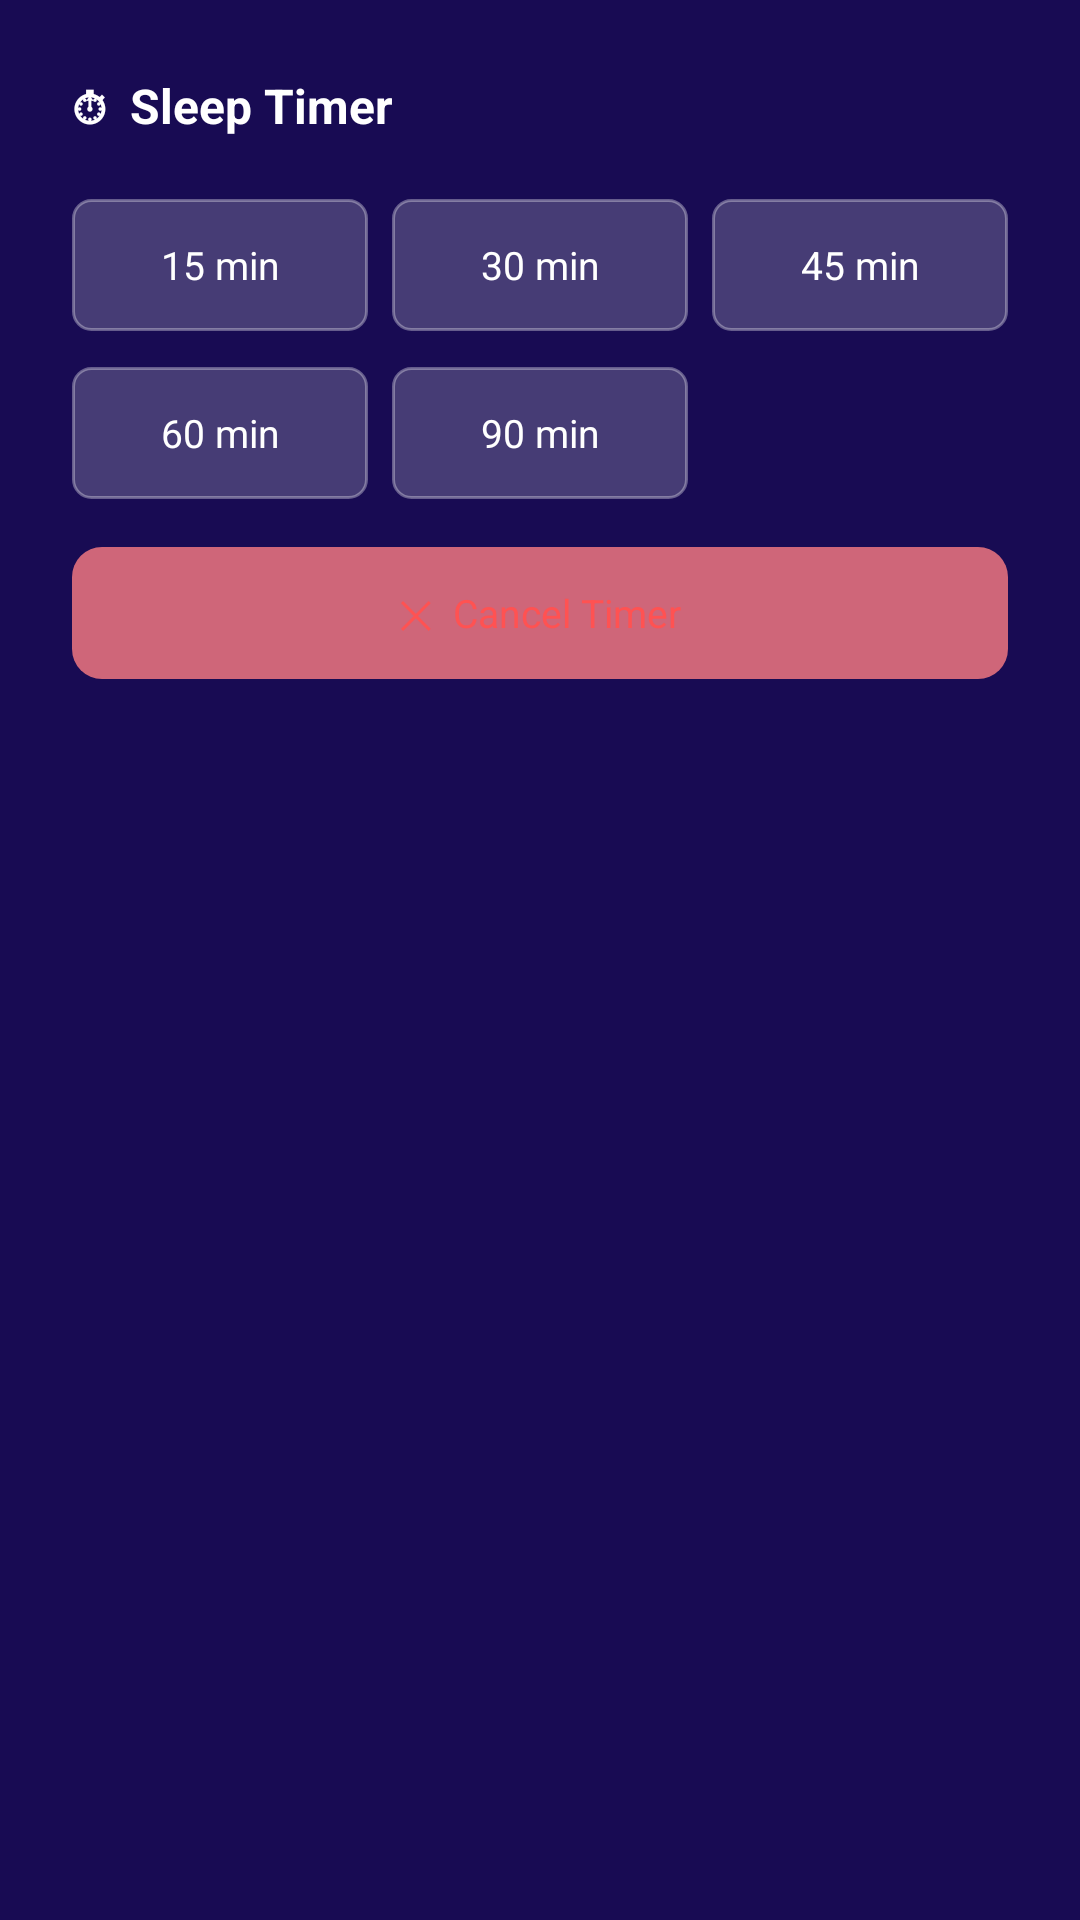

Write the Android layout XML for this screen, with the resource values it uses.
<!-- AndroidManifest.xml: application theme Theme.NitroTVPlayer -->
<!-- res/layout/bottom_sheet_sleep_timer.xml -->
<?xml version="1.0" encoding="utf-8"?>
<LinearLayout
    xmlns:android="http://schemas.android.com/apk/res/android"
    android:layout_width="match_parent"
    android:layout_height="wrap_content"
    android:orientation="vertical"
    android:background="@color/bg_primary"
    android:padding="24dp">

    <TextView
        android:layout_width="match_parent"
        android:layout_height="wrap_content"
        android:text="⏱  Sleep Timer"
        android:textColor="#FFFFFF"
        android:textSize="16sp"
        android:textStyle="bold"
        android:layout_marginBottom="20dp"/>

    <LinearLayout
        android:layout_width="match_parent"
        android:layout_height="wrap_content"
        android:orientation="horizontal"
        android:layout_marginBottom="12dp">

        <TextView android:id="@+id/btn15"
            android:layout_width="0dp" android:layout_height="44dp"
            android:layout_weight="1" android:text="15 min"
            android:textColor="#FFFFFF" android:textSize="13sp"
            android:gravity="center" android:background="@drawable/btn_player_control"
            android:layout_marginEnd="8dp"/>

        <TextView android:id="@+id/btn30"
            android:layout_width="0dp" android:layout_height="44dp"
            android:layout_weight="1" android:text="30 min"
            android:textColor="#FFFFFF" android:textSize="13sp"
            android:gravity="center" android:background="@drawable/btn_player_control"
            android:layout_marginEnd="8dp"/>

        <TextView android:id="@+id/btn45"
            android:layout_width="0dp" android:layout_height="44dp"
            android:layout_weight="1" android:text="45 min"
            android:textColor="#FFFFFF" android:textSize="13sp"
            android:gravity="center" android:background="@drawable/btn_player_control"/>

    </LinearLayout>

    <LinearLayout
        android:layout_width="match_parent"
        android:layout_height="wrap_content"
        android:orientation="horizontal"
        android:layout_marginBottom="16dp">

        <TextView android:id="@+id/btn60"
            android:layout_width="0dp" android:layout_height="44dp"
            android:layout_weight="1" android:text="60 min"
            android:textColor="#FFFFFF" android:textSize="13sp"
            android:gravity="center" android:background="@drawable/btn_player_control"
            android:layout_marginEnd="8dp"/>

        <TextView android:id="@+id/btn90"
            android:layout_width="0dp" android:layout_height="44dp"
            android:layout_weight="1" android:text="90 min"
            android:textColor="#FFFFFF" android:textSize="13sp"
            android:gravity="center" android:background="@drawable/btn_player_control"
            android:layout_marginEnd="8dp"/>

        <View android:layout_width="0dp" android:layout_height="44dp" android:layout_weight="1"/>

    </LinearLayout>

    <TextView android:id="@+id/btnCancelTimer"
        android:layout_width="match_parent" android:layout_height="44dp"
        android:text="✕  Cancel Timer"
        android:textColor="#FF5252" android:textSize="13sp"
        android:gravity="center" android:background="@drawable/btn_danger"/>

</LinearLayout>
<!-- resources referenced by this layout -->
<resources>
  <color name="bg_primary">#180b53</color>
  <!-- drawable btn_danger (drawable) -->
  <?xml version="1.0" encoding="utf-8"?>
  <shape xmlns:android="http://schemas.android.com/apk/res/android"
      android:shape="rectangle">
      <solid android:color="#CF6679"/>
      <corners android:radius="10dp"/>
  </shape>
  <!-- drawable btn_player_control (drawable) -->
  <?xml version="1.0" encoding="utf-8"?>
  <shape xmlns:android="http://schemas.android.com/apk/res/android"
      android:shape="rectangle">
      <solid android:color="#33FFFFFF"/>
      <stroke android:width="1dp" android:color="#55FFFFFF"/>
      <corners android:radius="6dp"/>
  </shape>
  <style name="Theme.NitroTVPlayer" parent="Theme.MaterialComponents.DayNight.NoActionBar">
          <item name="colorPrimary">@color/accent_orange</item>
          <item name="colorPrimaryVariant">@color/bg_primary</item>
          <item name="colorOnPrimary">@color/white</item>
          <item name="colorSecondary">@color/accent_orange</item>
          <item name="android:windowBackground">@color/bg_primary</item>
          <item name="android:statusBarColor">@color/bg_header</item>
          <item name="android:navigationBarColor">@color/bg_header</item>
          <item name="editTextStyle">@style/NitroEditText</item>
      </style>
  <color name="accent_orange">#FFB300</color>
  <color name="white">#FFFFFF</color>
  <color name="bg_header">#0f0635</color>
  <style name="NitroEditText" parent="Widget.AppCompat.EditText">
          <item name="android:textColor">@color/white</item>
          <item name="android:textColorHint">#66FFFFFF</item>
          <item name="android:backgroundTint">@color/accent_orange</item>
      </style>
</resources>
